pico-8 play session: hold → + tap 🅾

[t = 1 s] hold → ~1s, tap 🅾 ~2×
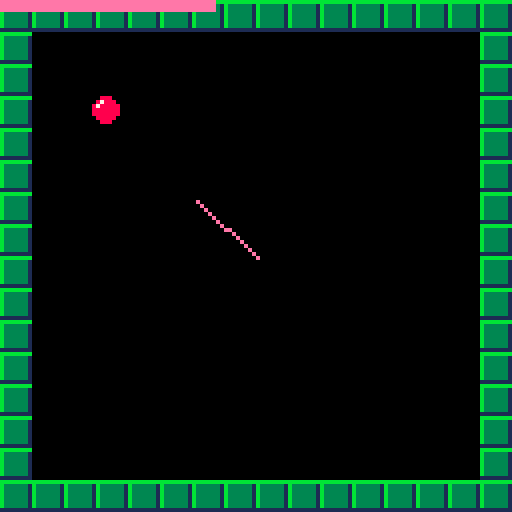

pico-8 cartridge
version 8
__lua__
--–––vector
-- this vector stuff feels hacky
-- using setmetatable
local vec = {}

function makevec(x, y)
	local t = {
		x = x,
		y = y
	}
	setmetatable(t, vec)
	return t
end

function vec.__add(a, b)
	return makevec(
		a.x + b.x,
		a.y + b.y
	)
end

function vec.__sub(a, b)
	return makevec(
		a.x - b.x,
		a.y - b.y
	)
end

function vec.__mul(a, b)
	if type(a) == "number" then
		return makevec(
			b.x * a, 
			b.y * a
		)
	elseif type(b) == "number" then
		return makevec(
			a.x * b, 
			a.y * b
		)
	end
end

function vec.__div(a, b)
	if type(a) == "number" then
		return makevec(
			b.x / a, 
			b.y / a
		)
	elseif type(b) == "number" then
		return makevec(
			a.x / b, 
			a.y / b
		)
	end
end

function dotprod(a, b)
	return a.x * b.x + a.y * b.y
end

function magnitude(a)
	return sqrt(a.x * a.x + a.y * a.y)
end

function normalize(a)
	local mag = magnitude(a)
	if mag != 0 then return a / mag end
	return makevec(0,0)
end

function limit(v, lim)
	if magnitude(v) > lim then
		return normalize(v) * lim
	end
	return v
end

function vec2str(a)
	return "(" .. a.x .. ", " .. a.y .. ")"
end

--–––ball
ball = {}
ball.loc = makevec(25, 20)
ball.velocity = makevec(0, 0)
ball.accel = makevec(0, 0)
ball.color = 14
ball.rad = 2.5
ball.mass = 5

function ballapplyforce(force)
	force /= ball.mass
	ball.accel += force
end

function ballmove(usraccel)
	friction = normalize(ball.velocity) * -1 * 0.05
	ballapplyforce(friction)
	ballapplyforce(makevec(0.005,0))
	--ballapplyforce(normalize(ball.velocity))
	-- linear acceleration: gravity
	ballapplyforce(makevec(0,0.1))
	-- random acceleration
	--ballapplyforce(makevec(rnd(1) - 0.5, rnd(1) - 0.5))
	-- user acceleration	
	ballapplyforce(usraccel)
	--ballapplyforce(makevec(0,1))
	
	ball.velocity += ball.accel
	ball.velocity = limit(ball.velocity, 4)
	
	ballcheckedges()
	ball.loc += ball.velocity
	
	ball.accel *= 0
end

function ballcheckedges()
	if ball.loc.x > 128 - bord_width
			or ball.loc.x < bord_width then
		ball.velocity.x = -ball.velocity.x
		ball.accel.x = -ball.accel.x
		sfx(0)
		--ball.velocity = makevec(0,0)
	end
	if ball.loc.y > 128 - bord_width
			or ball.loc.y < bord_width then
		ball.velocity.y = -ball.velocity.y
		ball.accel.y = -ball.accel.y
		sfx(0)
	end
end

function balldraw()
--[[
	circfill(ball.x + ball.radius,
					 ball.y + ball.radius, 
					 ball.radius, 
					 ball.color)
	print(ball.x)
	]]
	spr(1, 
					ball.loc.x - ball.rad, 
					ball.loc.y - ball.rad)
end

--–––lines
myline = {}
myline.start = makevec(64, 64)
myline.endd = makevec(0, 0)

function linedraw()
	line(
		myline.start.x, 
		myline.start.x,
		myline.endd.x,
		myline.endd.y
	)
end

function linemove()
	-- myline.endd = ball.loc
	myline.endd = normalize(ball.loc - myline.start) * 20 + myline.start
end
--–––general
bord_width = 10
--friction = 0.05

--–––go!

function _init()
		ballapplyforce(makevec(0, -5))
end

function _update()
	local x = 0
	local y = 0
	-- left
	if btn(0) then x = -1 end
	-- right
	if btn(1) then x = 1 end
	-- up
	if btn(2) then y = -1 end
	-- down
	if btn(3) then y = 1 end

	ballmove(makevec(x, y))
	linemove()
end

function _draw()
	cls()
	map(0, 0, 0, 0, 16, 16)
	balldraw()
	linedraw()
	
	rectfill(0, 0, magnitude(ball.loc - myline.start), 2, 14)
	--print(vec2str(friction), 10, 10, 7)
	--debug1 = vec2str(normalize(makevec(0,0)))
	--debug2 = (magnitude(makevec(0,0)))
	debug1 = vec2str(ball.loc)
	--print(debug1, 10, 10 , 7) 
	--print(debug2, 10, 18 , 7) 
end
__gfx__
0000000000888000bbbbbbbbbb000000000000000000000000000000000000000000000000000000000000000000000000000000000000000000000000000000
0000000008788800b33333310bb00000000000000000000000000000000000000000000000000000000000000000000000000000000000000000000000000000
0070070087888880b333333100bb0000000000000000000000000000000000000000000000000000000000000000000000000000000000000000000000000000
0007700088888880b333333100000000000000000000000000000000000000000000000000000000000000000000000000000000000000000000000000000000
0007700088888880b3333331bb000000000000000000000000000000000000000000000000000000000000000000000000000000000000000000000000000000
0070070008888800b33333310bb00000000000000000000000000000000000000000000000000000000000000000000000000000000000000000000000000000
0000000000888000b333333100bb0000000000000000000000000000000000000000000000000000000000000000000000000000000000000000000000000000
00000000000000001111111100000000000000000000000000000000000000000000000000000000000000000000000000000000000000000000000000000000
00000000000000000000000000000000000000000000000000000000000000000000000000000000000000000000000000000000000000000000000000000000
00000000000000000000000000000000000000000000000000000000000000000000000000000000000000000000000000000000000000000000000000000000
00000000000000000000000000000000000000000000000000000000000000000000000000000000000000000000000000000000000000000000000000000000
00000000000000000000000000000000000000000000000000000000000000000000000000000000000000000000000000000000000000000000000000000000
00000000000000000000000000000000000000000000000000000000000000000000000000000000000000000000000000000000000000000000000000000000
00000000000000000000000000000000000000000000000000000000000000000000000000000000000000000000000000000000000000000000000000000000
00000000000000000000000000000000000000000000000000000000000000000000000000000000000000000000000000000000000000000000000000000000
00000000000000000000000000000000000000000000000000000000000000000000000000000000000000000000000000000000000000000000000000000000
00000000000000000000000000000000000000000000000000000000000000000000000000000000000000000000000000000000000000000000000000000000
00000000000000000000000000000000000000000000000000000000000000000000000000000000000000000000000000000000000000000000000000000000
00000000000000000000000000000000000000000000000000000000000000000000000000000000000000000000000000000000000000000000000000000000
00000000000000000000000000000000000000000000000000000000000000000000000000000000000000000000000000000000000000000000000000000000
00000000000000000000000000000000000000000000000000000000000000000000000000000000000000000000000000000000000000000000000000000000
00000000000000000000000000000000000000000000000000000000000000000000000000000000000000000000000000000000000000000000000000000000
00000000000000000000000000000000000000000000000000000000000000000000000000000000000000000000000000000000000000000000000000000000
00000000000000000000000000000000000000000000000000000000000000000000000000000000000000000000000000000000000000000000000000000000
00000000000000000000000000000000000000000000000000000000000000000000000000000000000000000000000000000000000000000000000000000000
00000000000000000000000000000000000000000000000000000000000000000000000000000000000000000000000000000000000000000000000000000000
00000000000000000000000000000000000000000000000000000000000000000000000000000000000000000000000000000000000000000000000000000000
00000000000000000000000000000000000000000000000000000000000000000000000000000000000000000000000000000000000000000000000000000000
00000000000000000000000000000000000000000000000000000000000000000000000000000000000000000000000000000000000000000000000000000000
00000000000000000000000000000000000000000000000000000000000000000000000000000000000000000000000000000000000000000000000000000000
00000000000000000000000000000000000000000000000000000000000000000000000000000000000000000000000000000000000000000000000000000000
00000000000000000000000000000000000000000000000000000000000000000000000000000000000000000000000000000000000000000000000000000000
00000000000000000000000000000000000000000000000000000000000000000000000000000000000000000000000000000000000000000000000000000000
00000000000000000000000000000000000000000000000000000000000000000000000000000000000000000000000000000000000000000000000000000000
00000000000000000000000000000000000000000000000000000000000000000000000000000000000000000000000000000000000000000000000000000000
00000000000000000000000000000000000000000000000000000000000000000000000000000000000000000000000000000000000000000000000000000000
00000000000000000000000000000000000000000000000000000000000000000000000000000000000000000000000000000000000000000000000000000000
00000000000000000000000000000000000000000000000000000000000000000000000000000000000000000000000000000000000000000000000000000000
00000000000000000000000000000000000000000000000000000000000000000000000000000000000000000000000000000000000000000000000000000000
00000000000000000000000000000000000000000000000000000000000000000000000000000000000000000000000000000000000000000000000000000000
00000000000000000000000000000000000000000000000000000000000000000000000000000000000000000000000000000000000000000000000000000000
00000000000000000000000000000000000000000000000000000000000000000000000000000000000000000000000000000000000000000000000000000000
00000000000000000000000000000000000000000000000000000000000000000000000000000000000000000000000000000000000000000000000000000000
00000000000000000000000000000000000000000000000000000000000000000000000000000000000000000000000000000000000000000000000000000000
00000000000000000000000000000000000000000000000000000000000000000000000000000000000000000000000000000000000000000000000000000000
00000000000000000000000000000000000000000000000000000000000000000000000000000000000000000000000000000000000000000000000000000000
00000000000000000000000000000000000000000000000000000000000000000000000000000000000000000000000000000000000000000000000000000000
00000000000000000000000000000000000000000000000000000000000000000000000000000000000000000000000000000000000000000000000000000000
00000000000000000000000000000000000000000000000000000000000000000000000000000000000000000000000000000000000000000000000000000000
00000000000000000000000000000000000000000000000000000000000000000000000000000000000000000000000000000000000000000000000000000000
00000000000000000000000000000000000000000000000000000000000000000000000000000000000000000000000000000000000000000000000000000000
00000000000000000000000000000000000000000000000000000000000000000000000000000000000000000000000000000000000000000000000000000000
00000000000000000000000000000000000000000000000000000000000000000000000000000000000000000000000000000000000000000000000000000000
00000000000000000000000000000000000000000000000000000000000000000000000000000000000000000000000000000000000000000000000000000000
00000000000000000000000000000000000000000000000000000000000000000000000000000000000000000000000000000000000000000000000000000000
00000000000000000000000000000000000000000000000000000000000000000000000000000000000000000000000000000000000000000000000000000000
00000000000000000000000000000000000000000000000000000000000000000000000000000000000000000000000000000000000000000000000000000000
00000000000000000000000000000000000000000000000000000000000000000000000000000000000000000000000000000000000000000000000000000000
00000000000000000000000000000000000000000000000000000000000000000000000000000000000000000000000000000000000000000000000000000000
00000000000000000000000000000000000000000000000000000000000000000000000000000000000000000000000000000000000000000000000000000000
00000000000000000000000000000000000000000000000000000000000000000000000000000000000000000000000000000000000000000000000000000000
00000000000000000000000000000000000000000000000000000000000000000000000000000000000000000000000000000000000000000000000000000000
00000000000000000000000000000000000000000000000000000000000000000000000000000000000000000000000000000000000000000000000000000000
00000000000000000000000000000000000000000000000000000000000000000000000000000000000000000000000000000000000000000000000000000000
00000000000000000000000000000000000000000000000000000000000000000000000000000000000000000000000000000000000000000000000000000000
00000000000000000000000000000000000000000000000000000000000000000000000000000000000000000000000000000000000000000000000000000000
00000000000000000000000000000000000000000000000000000000000000000000000000000000000000000000000000000000000000000000000000000000
00000000000000000000000000000000000000000000000000000000000000000000000000000000000000000000000000000000000000000000000000000000
00000000000000000000000000000000000000000000000000000000000000000000000000000000000000000000000000000000000000000000000000000000
00000000000000000000000000000000000000000000000000000000000000000000000000000000000000000000000000000000000000000000000000000000
00000000000000000000000000000000000000000000000000000000000000000000000000000000000000000000000000000000000000000000000000000000
00000000000000000000000000000000000000000000000000000000000000000000000000000000000000000000000000000000000000000000000000000000
00000000000000000000000000000000000000000000000000000000000000000000000000000000000000000000000000000000000000000000000000000000
00000000000000000000000000000000000000000000000000000000000000000000000000000000000000000000000000000000000000000000000000000000
00000000000000000000000000000000000000000000000000000000000000000000000000000000000000000000000000000000000000000000000000000000
00000000000000000000000000000000000000000000000000000000000000000000000000000000000000000000000000000000000000000000000000000000
00000000000000000000000000000000000000000000000000000000000000000000000000000000000000000000000000000000000000000000000000000000
00000000000000000000000000000000000000000000000000000000000000000000000000000000000000000000000000000000000000000000000000000000
00000000000000000000000000000000000000000000000000000000000000000000000000000000000000000000000000000000000000000000000000000000
00000000000000000000000000000000000000000000000000000000000000000000000000000000000000000000000000000000000000000000000000000000
00000000000000000000000000000000000000000000000000000000000000000000000000000000000000000000000000000000000000000000000000000000
00000000000000000000000000000000000000000000000000000000000000000000000000000000000000000000000000000000000000000000000000000000
00000000000000000000000000000000000000000000000000000000000000000000000000000000000000000000000000000000000000000000000000000000
00000000000000000000000000000000000000000000000000000000000000000000000000000000000000000000000000000000000000000000000000000000
00000000000000000000000000000000000000000000000000000000000000000000000000000000000000000000000000000000000000000000000000000000
00000000000000000000000000000000000000000000000000000000000000000000000000000000000000000000000000000000000000000000000000000000
00000000000000000000000000000000000000000000000000000000000000000000000000000000000000000000000000000000000000000000000000000000
00000000000000000000000000000000000000000000000000000000000000000000000000000000000000000000000000000000000000000000000000000000
00000000000000000000000000000000000000000000000000000000000000000000000000000000000000000000000000000000000000000000000000000000
00000000000000000000000000000000000000000000000000000000000000000000000000000000000000000000000000000000000000000000000000000000
00000000000000000000000000000000000000000000000000000000000000000000000000000000000000000000000000000000000000000000000000000000
00000000000000000000000000000000000000000000000000000000000000000000000000000000000000000000000000000000000000000000000000000000
00000000000000000000000000000000000000000000000000000000000000000000000000000000000000000000000000000000000000000000000000000000
00000000000000000000000000000000000000000000000000000000000000000000000000000000000000000000000000000000000000000000000000000000
00000000000000000000000000000000000000000000000000000000000000000000000000000000000000000000000000000000000000000000000000000000
00000000000000000000000000000000000000000000000000000000000000000000000000000000000000000000000000000000000000000000000000000000
00000000000000000000000000000000000000000000000000000000000000000000000000000000000000000000000000000000000000000000000000000000
00000000000000000000000000000000000000000000000000000000000000000000000000000000000000000000000000000000000000000000000000000000
00000000000000000000000000000000000000000000000000000000000000000000000000000000000000000000000000000000000000000000000000000000
00000000000000000000000000000000000000000000000000000000000000000000000000000000000000000000000000000000000000000000000000000000
00000000000000000000000000000000000000000000000000000000000000000000000000000000000000000000000000000000000000000000000000000000
00000000000000000000000000000000000000000000000000000000000000000000000000000000000000000000000000000000000000000000000000000000
00000000000000000000000000000000000000000000000000000000000000000000000000000000000000000000000000000000000000000000000000000000
00000000000000000000000000000000000000000000000000000000000000000000000000000000000000000000000000000000000000000000000000000000
00000000000000000000000000000000000000000000000000000000000000000000000000000000000000000000000000000000000000000000000000000000
00000000000000000000000000000000000000000000000000000000000000000000000000000000000000000000000000000000000000000000000000000000
00000000000000000000000000000000000000000000000000000000000000000000000000000000000000000000000000000000000000000000000000000000
00000000000000000000000000000000000000000000000000000000000000000000000000000000000000000000000000000000000000000000000000000000
00000000000000000000000000000000000000000000000000000000000000000000000000000000000000000000000000000000000000000000000000000000
00000000000000000000000000000000000000000000000000000000000000000000000000000000000000000000000000000000000000000000000000000000
00000000000000000000000000000000000000000000000000000000000000000000000000000000000000000000000000000000000000000000000000000000
00000000000000000000000000000000000000000000000000000000000000000000000000000000000000000000000000000000000000000000000000000000
00000000000000000000000000000000000000000000000000000000000000000000000000000000000000000000000000000000000000000000000000000000
00000000000000000000000000000000000000000000000000000000000000000000000000000000000000000000000000000000000000000000000000000000
00000000000000000000000000000000000000000000000000000000000000000000000000000000000000000000000000000000000000000000000000000000
00000000000000000000000000000000000000000000000000000000000000000000000000000000000000000000000000000000000000000000000000000000
00000000000000000000000000000000000000000000000000000000000000000000000000000000000000000000000000000000000000000000000000000000
00000000000000000000000000000000000000000000000000000000000000000000000000000000000000000000000000000000000000000000000000000000
00000000000000000000000000000000000000000000000000000000000000000000000000000000000000000000000000000000000000000000000000000000
00000000000000000000000000000000000000000000000000000000000000000000000000000000000000000000000000000000000000000000000000000000
00000000000000000000000000000000000000000000000000000000000000000000000000000000000000000000000000000000000000000000000000000000
00000000000000000000000000000000000000000000000000000000000000000000000000000000000000000000000000000000000000000000000000000000
00000000000000000000000000000000000000000000000000000000000000000000000000000000000000000000000000000000000000000000000000000000
00000000000000000000000000000000000000000000000000000000000000000000000000000000000000000000000000000000000000000000000000000000
00000000000000000000000000000000000000000000000000000000000000000000000000000000000000000000000000000000000000000000000000000000
00000000000000000000000000000000000000000000000000000000000000000000000000000000000000000000000000000000000000000000000000000000
00000000000000000000000000000000000000000000000000000000000000000000000000000000000000000000000000000000000000000000000000000000
00000000000000000000000000000000000000000000000000000000000000000000000000000000000000000000000000000000000000000000000000000000
__gff__
0000000000000000000000000000000000000000000000000000000000000000000000000000000000000000000000000000000000000000000000000000000000000000000000000000000000000000000000000000000000000000000000000000000000000000000000000000000000000000000000000000000000000000
0000000000000000000000000000000000000000000000000000000000000000000000000000000000000000000000000000000000000000000000000000000000000000000000000000000000000000000000000000000000000000000000000000000000000000000000000000000000000000000000000000000000000000
__map__
0202020202020202020202020202020200000000000000000000000000000000000000000000000000000000000000000000000000000000000000000000000000000000000000000000000000000000000000000000000000000000000000000000000000000000000000000000000000000000000000000000000000000000
0200000000000000000000000000000200000000000000000000000000000000000000000000000000000000000000000000000000000000000000000000000000000000000000000000000000000000000000000000000000000000000000000000000000000000000000000000000000000000000000000000000000000000
0200000000000000000000000000000200000000000000000000000000000000000000000000000000000000000000000000000000000000000000000000000000000000000000000000000000000000000000000000000000000000000000000000000000000000000000000000000000000000000000000000000000000000
0200000000000000000000000000000200000000000000000000000000000000000000000000000000000000000000000000000000000000000000000000000000000000000000000000000000000000000000000000000000000000000000000000000000000000000000000000000000000000000000000000000000000000
0200000000000000000000000000000200000000000000000000000000000000000000000000000000000000000000000000000000000000000000000000000000000000000000000000000000000000000000000000000000000000000000000000000000000000000000000000000000000000000000000000000000000000
0200000000000000000000000000000200000000000000000000000000000000000000000000000000000000000000000000000000000000000000000000000000000000000000000000000000000000000000000000000000000000000000000000000000000000000000000000000000000000000000000000000000000000
0200000000000000000000000000000200000000000000000000000000000000000000000000000000000000000000000000000000000000000000000000000000000000000000000000000000000000000000000000000000000000000000000000000000000000000000000000000000000000000000000000000000000000
0200000000000000000000000000000200000000000000000000000000000000000000000000000000000000000000000000000000000000000000000000000000000000000000000000000000000000000000000000000000000000000000000000000000000000000000000000000000000000000000000000000000000000
0200000000000000000000000000000200000000000000000000000000000000000000000000000000000000000000000000000000000000000000000000000000000000000000000000000000000000000000000000000000000000000000000000000000000000000000000000000000000000000000000000000000000000
0200000000000000000000000000000200000000000000000000000000000000000000000000000000000000000000000000000000000000000000000000000000000000000000000000000000000000000000000000000000000000000000000000000000000000000000000000000000000000000000000000000000000000
0200000000000000000000000000000200000000000000000000000000000000000000000000000000000000000000000000000000000000000000000000000000000000000000000000000000000000000000000000000000000000000000000000000000000000000000000000000000000000000000000000000000000000
0200000000000000000000000000000200000000000000000000000000000000000000000000000000000000000000000000000000000000000000000000000000000000000000000000000000000000000000000000000000000000000000000000000000000000000000000000000000000000000000000000000000000000
0200000000000000000000000000000200000000000000000000000000000000000000000000000000000000000000000000000000000000000000000000000000000000000000000000000000000000000000000000000000000000000000000000000000000000000000000000000000000000000000000000000000000000
0200000000000000000000000000000200000000000000000000000000000000000000000000000000000000000000000000000000000000000000000000000000000000000000000000000000000000000000000000000000000000000000000000000000000000000000000000000000000000000000000000000000000000
0200000000000000000000000000000200000000000000000000000000000000000000000000000000000000000000000000000000000000000000000000000000000000000000000000000000000000000000000000000000000000000000000000000000000000000000000000000000000000000000000000000000000000
0202020202020202020202020202020200000000000000000000000000000000000000000000000000000000000000000000000000000000000000000000000000000000000000000000000000000000000000000000000000000000000000000000000000000000000000000000000000000000000000000000000000000000
0000000000000000000000000000000000000000000000000000000000000000000000000000000000000000000000000000000000000000000000000000000000000000000000000000000000000000000000000000000000000000000000000000000000000000000000000000000000000000000000000000000000000000
0000000000000000000000000000000000000000000000000000000000000000000000000000000000000000000000000000000000000000000000000000000000000000000000000000000000000000000000000000000000000000000000000000000000000000000000000000000000000000000000000000000000000000
0000000000000000000000000000000000000000000000000000000000000000000000000000000000000000000000000000000000000000000000000000000000000000000000000000000000000000000000000000000000000000000000000000000000000000000000000000000000000000000000000000000000000000
0000000000000000000000000000000000000000000000000000000000000000000000000000000000000000000000000000000000000000000000000000000000000000000000000000000000000000000000000000000000000000000000000000000000000000000000000000000000000000000000000000000000000000
0000000000000000000000000000000000000000000000000000000000000000000000000000000000000000000000000000000000000000000000000000000000000000000000000000000000000000000000000000000000000000000000000000000000000000000000000000000000000000000000000000000000000000
0000000000000000000000000000000000000000000000000000000000000000000000000000000000000000000000000000000000000000000000000000000000000000000000000000000000000000000000000000000000000000000000000000000000000000000000000000000000000000000000000000000000000000
0000000000000000000000000000000000000000000000000000000000000000000000000000000000000000000000000000000000000000000000000000000000000000000000000000000000000000000000000000000000000000000000000000000000000000000000000000000000000000000000000000000000000000
0000000000000000000000000000000000000000000000000000000000000000000000000000000000000000000000000000000000000000000000000000000000000000000000000000000000000000000000000000000000000000000000000000000000000000000000000000000000000000000000000000000000000000
0000000000000000000000000000000000000000000000000000000000000000000000000000000000000000000000000000000000000000000000000000000000000000000000000000000000000000000000000000000000000000000000000000000000000000000000000000000000000000000000000000000000000000
0000000000000000000000000000000000000000000000000000000000000000000000000000000000000000000000000000000000000000000000000000000000000000000000000000000000000000000000000000000000000000000000000000000000000000000000000000000000000000000000000000000000000000
0000000000000000000000000000000000000000000000000000000000000000000000000000000000000000000000000000000000000000000000000000000000000000000000000000000000000000000000000000000000000000000000000000000000000000000000000000000000000000000000000000000000000000
0000000000000000000000000000000000000000000000000000000000000000000000000000000000000000000000000000000000000000000000000000000000000000000000000000000000000000000000000000000000000000000000000000000000000000000000000000000000000000000000000000000000000000
0000000000000000000000000000000000000000000000000000000000000000000000000000000000000000000000000000000000000000000000000000000000000000000000000000000000000000000000000000000000000000000000000000000000000000000000000000000000000000000000000000000000000000
0000000000000000000000000000000000000000000000000000000000000000000000000000000000000000000000000000000000000000000000000000000000000000000000000000000000000000000000000000000000000000000000000000000000000000000000000000000000000000000000000000000000000000
0000000000000000000000000000000000000000000000000000000000000000000000000000000000000000000000000000000000000000000000000000000000000000000000000000000000000000000000000000000000000000000000000000000000000000000000000000000000000000000000000000000000000000
0000000000000000000000000000000000000000000000000000000000000000000000000000000000000000000000000000000000000000000000000000000000000000000000000000000000000000000000000000000000000000000000000000000000000000000000000000000000000000000000000000000000000000
